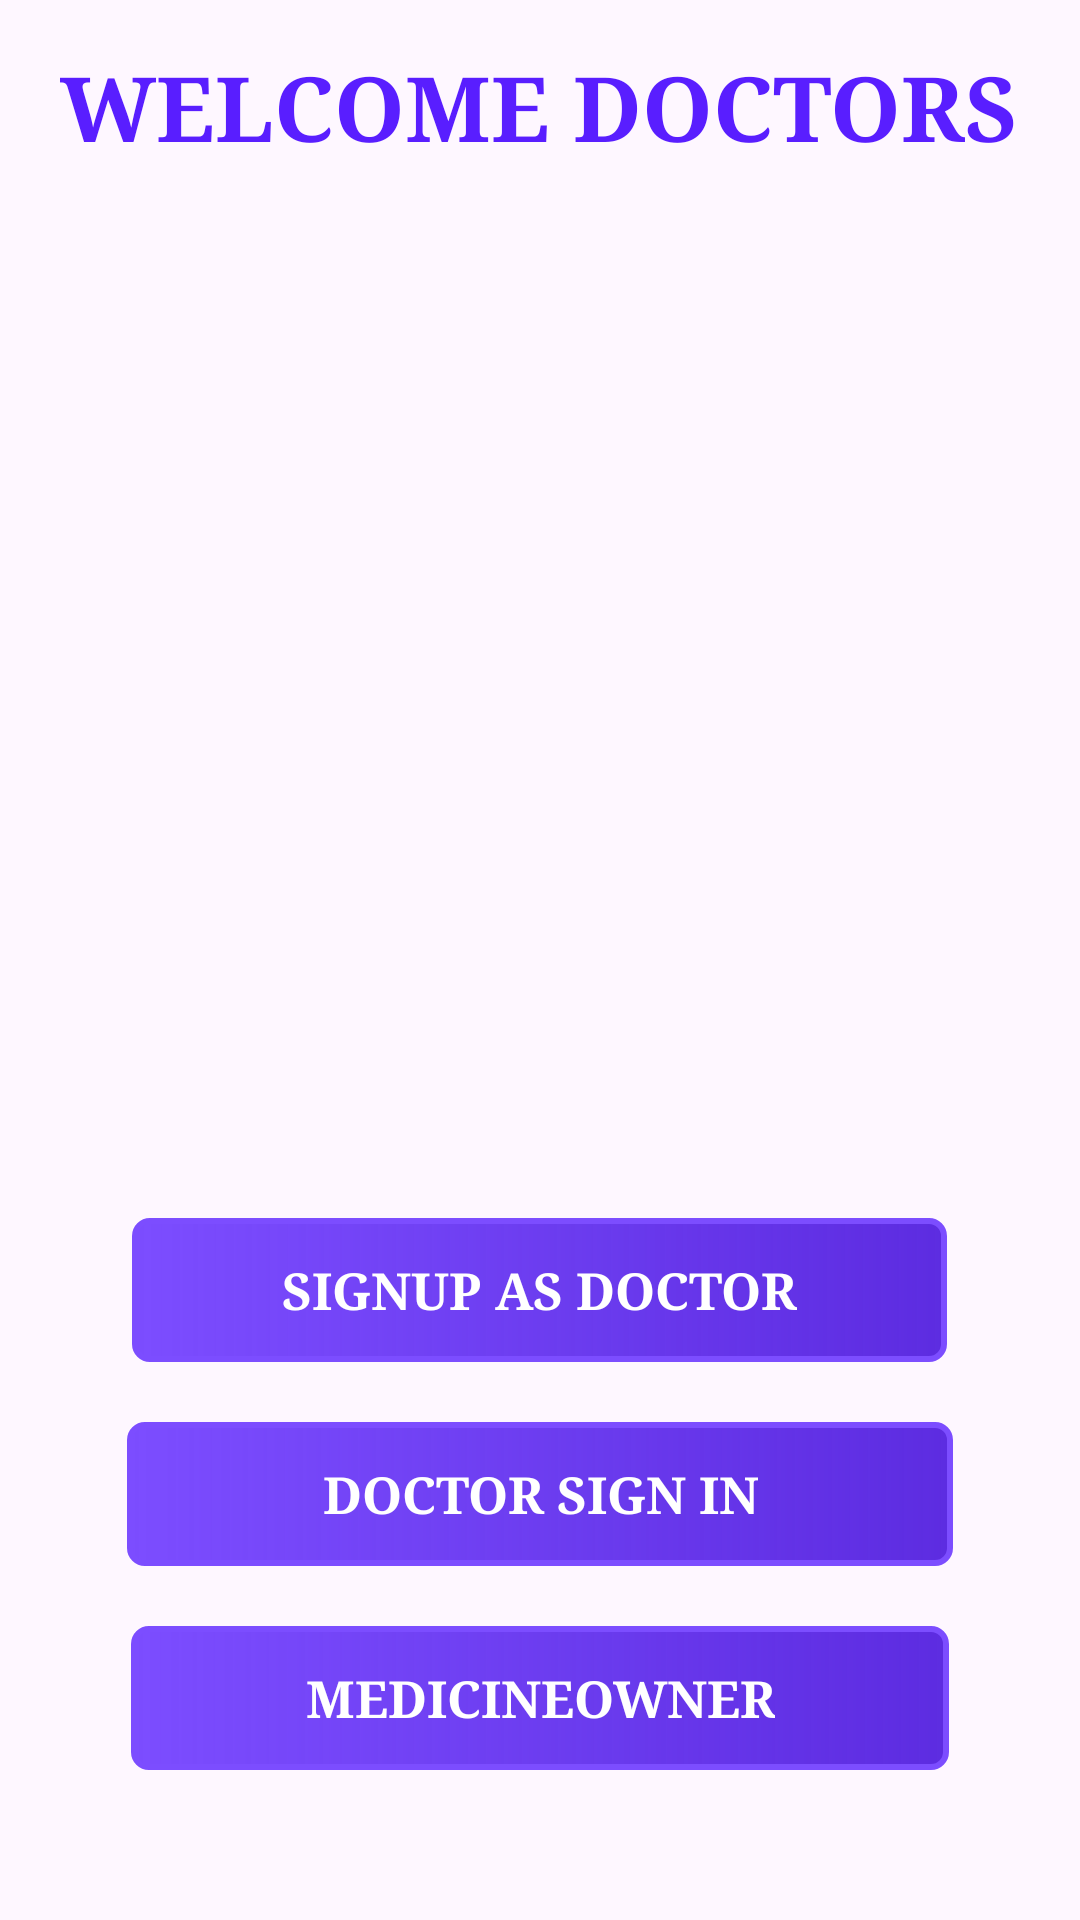

The Android layout XML behind this screen, and the referenced resources:
<!-- AndroidManifest.xml: application theme Theme.HealthcareClientFirebase -->
<!-- res/layout/activity_doctorslogin_and_registration.xml -->
<?xml version="1.0" encoding="utf-8"?>
<LinearLayout xmlns:android="http://schemas.android.com/apk/res/android"
    xmlns:app="http://schemas.android.com/apk/res-auto"
    xmlns:tools="http://schemas.android.com/tools"
    android:id="@+id/main"
    android:layout_width="match_parent"
    android:layout_height="match_parent"
    android:orientation="vertical"
    tools:context=".doctorsloginAndRegistration">

    <ScrollView
        android:layout_width="match_parent"
        android:layout_height="match_parent">
        <LinearLayout
            android:id="@+id/linearLayoutAnim2"
            android:layout_width="match_parent"
            android:layout_height="wrap_content"
            android:layout_gravity="center|bottom"
            android:gravity="center"
            android:layout_marginTop="50dp"
            android:orientation="vertical">

            <TextView
                android:layout_width="wrap_content"
                android:layout_height="wrap_content"
                android:text="@string/welcome_doctors_mainpage"
                android:fontFamily="times"
                android:textSize="30sp"
                android:textColor="#591EFF"
                android:textStyle="bold"
                android:layout_marginBottom="50dp"/>

            <ImageView
                android:layout_width="200dp"
                android:layout_height="200dp"
                android:src="@drawable/doctorfrontimg"
                android:layout_marginBottom="100dp"/>

            <androidx.appcompat.widget.AppCompatButton
                android:id="@+id/signUpAsDoctorButton"
                android:layout_width="wrap_content"
                android:layout_height="wrap_content"
                android:layout_marginBottom="20dp"
                android:fontFamily="times"
                android:paddingLeft="50dp"
                android:background="@drawable/doctors_signup_signin_three_button_design"
                android:textColor="@color/white"
                android:paddingRight="50dp"
                android:text="@string/signup_as_doctor"
                android:textFontWeight="600"
                android:textSize="17dp" />

            <androidx.appcompat.widget.AppCompatButton
                android:id="@+id/doctorSignInButton"
                android:layout_width="wrap_content"
                android:layout_height="wrap_content"
                android:layout_marginBottom="20dp"
                android:fontFamily="times"
                android:paddingLeft="65dp"
                android:background="@drawable/doctors_signup_signin_three_button_design"
                android:textColor="@color/white"
                android:paddingRight="65dp"
                android:text="@string/doctor_sign_in"
                android:textStyle="bold"
                android:textSize="17sp" />

            <androidx.appcompat.widget.AppCompatButton
                android:id="@+id/medicineOwnerButton"
                android:layout_width="wrap_content"
                android:paddingLeft="58dp"
                android:paddingRight="58dp"
                android:background="@drawable/doctors_signup_signin_three_button_design"
                android:textColor="@color/white"
                android:layout_height="wrap_content"
                android:fontFamily="times"
                android:text="@string/medicineowner"
                android:textStyle="bold"
                android:textSize="17sp" />

            <View
                android:layout_width="match_parent"
                android:layout_height="50dp"/>

        </LinearLayout>

    </ScrollView>

</LinearLayout>
<!-- resources referenced by this layout -->
<resources>
  <color name="white">#FFFFFFFF</color>
  <!-- drawable doctors_signup_signin_three_button_design (drawable) -->
  <?xml version="1.0" encoding="utf-8"?>
  <shape xmlns:android="http://schemas.android.com/apk/res/android">
      <stroke android:width="2dp"
          android:color="@color/deeppurple"/>
  
      <corners android:radius="5dp"/>
  
      <gradient android:startColor="#7C4DFF"
          android:endColor="#D23A00DA"/>
  </shape>
  <string name="doctor_sign_in">Doctor Sign In</string>
  <string name="medicineowner">MedicineOwner</string>
  <string name="signup_as_doctor">SignUp As Doctor</string>
  <string name="welcome_doctors_mainpage">WELCOME DOCTORS</string>
  <style name="Theme.HealthcareClientFirebase" parent="Base.Theme.HealthcareClientFirebase" />
  <color name="deeppurple">#7c4dff</color>
  <style name="Base.Theme.HealthcareClientFirebase" parent="Theme.Material3.DayNight.NoActionBar">
          
          
      </style>
</resources>
